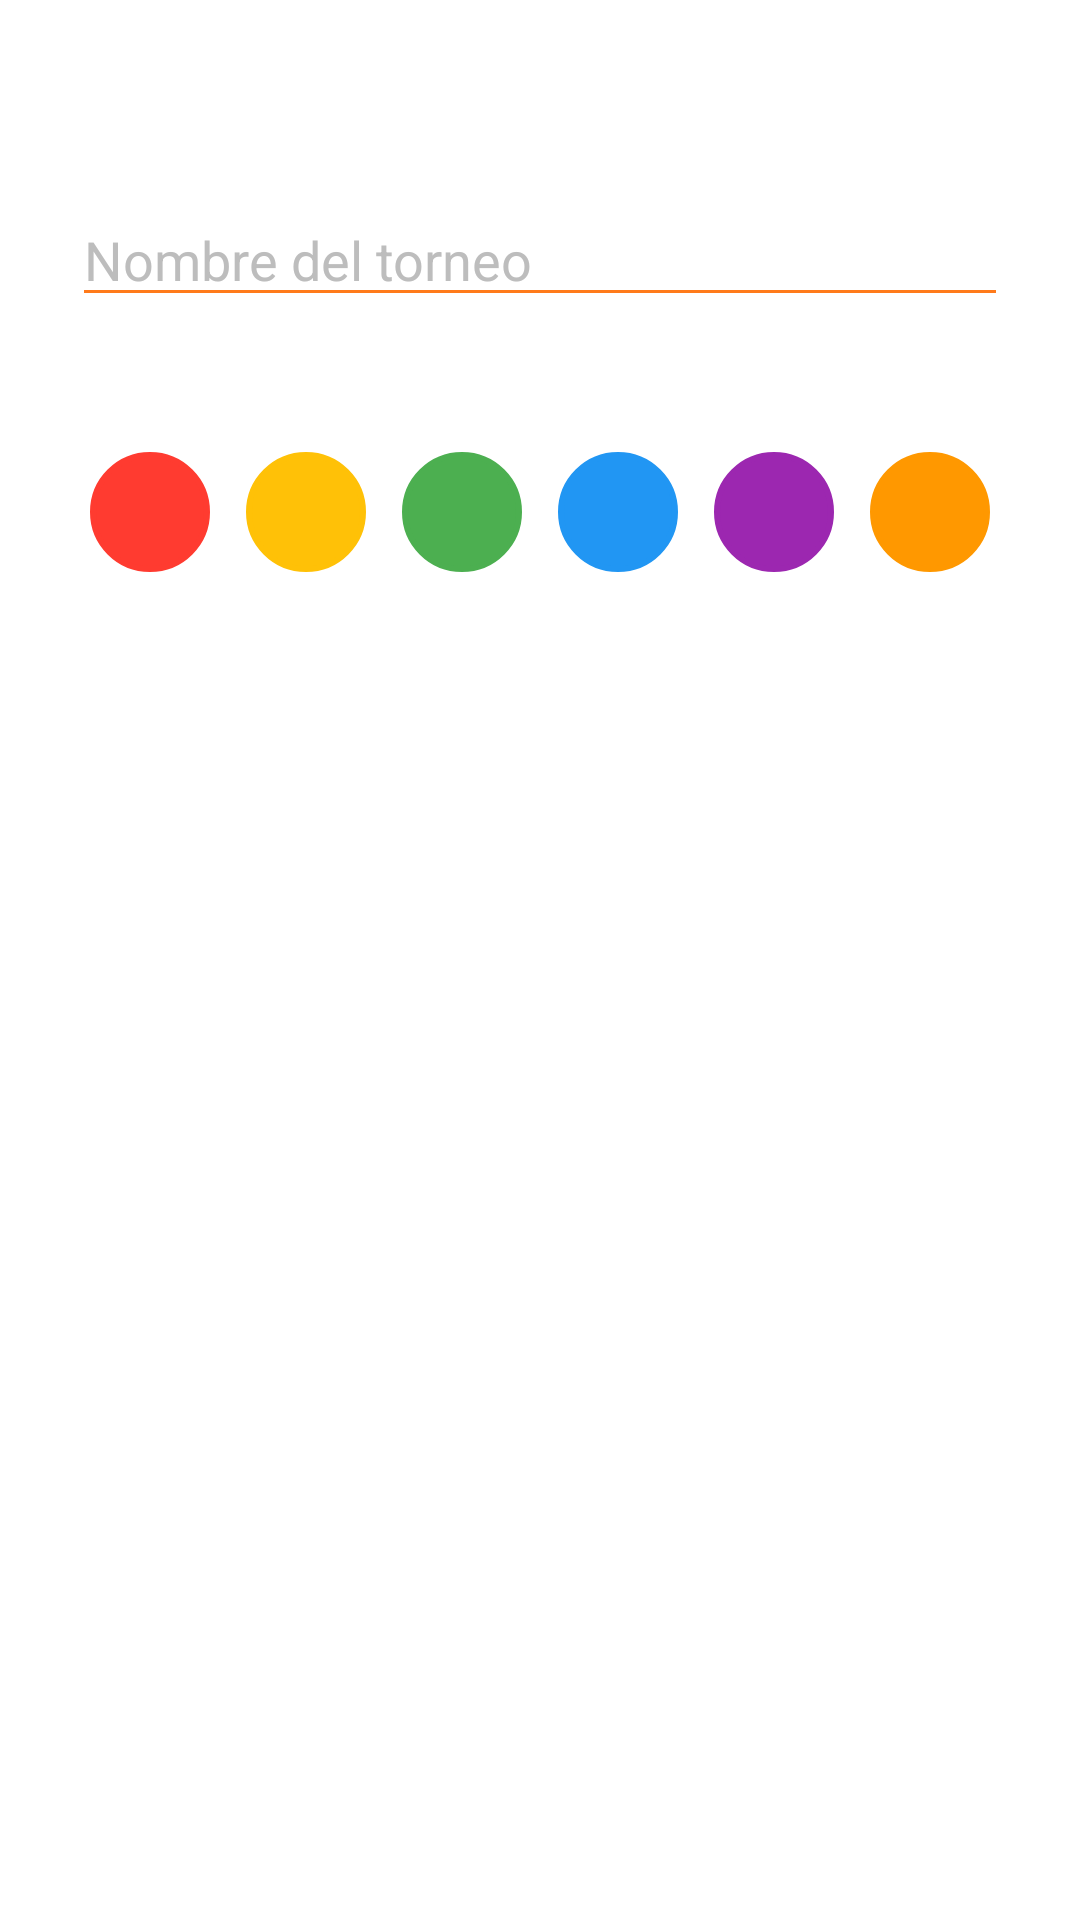

Write the Android layout XML for this screen, with the resource values it uses.
<!-- AndroidManifest.xml: application theme Theme.AppCarreras -->
<!-- res/layout/dialog_nuevo_campeonato.xml -->
<?xml version="1.0" encoding="utf-8"?>
<LinearLayout xmlns:android="http://schemas.android.com/apk/res/android"
    android:orientation="vertical"
    android:layout_width="match_parent"
    android:layout_height="wrap_content"
    android:padding="24dp">

    <TextView
        android:id="@+id/tvTituloDialogo"
        android:layout_width="match_parent"
        android:layout_height="wrap_content"
        android:text="Nuevo torneo"
        android:textSize="18sp"
        android:textStyle="bold"
        android:textColor="@android:color/white"
        android:layout_marginBottom="16dp" />

    <EditText
        android:id="@+id/etNombreCampeonato"
        android:layout_width="match_parent"
        android:layout_height="wrap_content"
        android:hint="Nombre del torneo"
        android:inputType="textCapWords"
        android:backgroundTint="#FF7A1A"
        android:textColor="@android:color/white"
        android:textColorHint="#BDBDBD" />

    <TextView
        android:layout_width="wrap_content"
        android:layout_height="wrap_content"
        android:text="Elige un color para el torneo"
        android:textColor="@android:color/white"
        android:textSize="14sp"
        android:layout_marginTop="12dp"/>

    <LinearLayout
        android:id="@+id/layoutColorOptions"
        android:layout_width="match_parent"
        android:layout_height="wrap_content"
        android:orientation="horizontal"
        android:gravity="center"
        android:layout_marginTop="8dp">

        <FrameLayout
            android:id="@+id/optRed"
            android:layout_width="40dp"
            android:layout_height="40dp"
            android:layout_margin="6dp"
            android:background="@drawable/bg_color_circle_selector"
            android:foreground="?attr/selectableItemBackgroundBorderless">

            <View
                android:layout_width="match_parent"
                android:layout_height="match_parent"
                android:backgroundTint="@color/trophy_red"
                android:background="@android:color/white"
                android:alpha="0.0"/>

            <View
                android:id="@+id/dotRed"
                android:layout_width="40dp"
                android:layout_height="40dp"
                android:layout_margin="6dp"
                android:layout_gravity="center"
                android:background="@drawable/bg_color_circle_filled"
                android:backgroundTint="@color/trophy_red" />
        </FrameLayout>

        
        <FrameLayout
            android:id="@+id/optYellow"
            android:layout_width="40dp"
            android:layout_height="40dp"
            android:layout_margin="6dp"
            android:background="@drawable/bg_color_circle_selector"
            android:foreground="?attr/selectableItemBackgroundBorderless">

            <View
                android:id="@+id/dotYellow"
                android:layout_width="40dp"
                android:layout_height="40dp"
                android:layout_margin="6dp"
                android:layout_gravity="center"
                android:background="@drawable/bg_color_circle_filled"
                android:backgroundTint="@color/trophy_yellow" />
        </FrameLayout>

        <FrameLayout
            android:id="@+id/optGreen"
            android:layout_width="40dp"
            android:layout_height="40dp"
            android:layout_margin="6dp"
            android:background="@drawable/bg_color_circle_selector"
            android:foreground="?attr/selectableItemBackgroundBorderless">

            <View
                android:id="@+id/dotGreen"
                android:layout_width="40dp"
                android:layout_height="40dp"
                android:layout_margin="6dp"
                android:layout_gravity="center"
                android:background="@drawable/bg_color_circle_filled"
                android:backgroundTint="@color/trophy_green"/>
        </FrameLayout>

        <FrameLayout
            android:id="@+id/optBlue"
            android:layout_width="40dp"
            android:layout_height="40dp"
            android:layout_margin="6dp"
            android:background="@drawable/bg_color_circle_selector"
            android:foreground="?attr/selectableItemBackgroundBorderless">

            <View
                android:id="@+id/dotBlue"
                android:layout_width="40dp"
                android:layout_height="40dp"
                android:layout_margin="6dp"
                android:layout_gravity="center"
                android:background="@drawable/bg_color_circle_filled"
                android:backgroundTint="@color/trophy_blue"/>
        </FrameLayout>

        <FrameLayout
            android:id="@+id/optPurple"
            android:layout_width="40dp"
            android:layout_height="40dp"
            android:layout_margin="6dp"
            android:background="@drawable/bg_color_circle_selector"
            android:foreground="?attr/selectableItemBackgroundBorderless">

            <View
                android:id="@+id/dotPurple"
                android:layout_width="40dp"
                android:layout_height="40dp"
                android:layout_margin="6dp"
                android:layout_gravity="center"
                android:background="@drawable/bg_color_circle_filled"
                android:backgroundTint="@color/trophy_purple"/>
        </FrameLayout>

        <FrameLayout
            android:id="@+id/optOrange"
            android:layout_width="40dp"
            android:layout_height="40dp"
            android:layout_margin="6dp"
            android:background="@drawable/bg_color_circle_selector"
            android:foreground="?attr/selectableItemBackgroundBorderless">

            <View
                android:id="@+id/dotOrange"
                android:layout_width="40dp"
                android:layout_height="40dp"
                android:layout_margin="6dp"
                android:layout_gravity="center"
                android:background="@drawable/bg_color_circle_filled"
                android:backgroundTint="@color/trophy_orange"/>
        </FrameLayout>
    </LinearLayout>

</LinearLayout>
<!-- resources referenced by this layout -->
<resources>
  <color name="trophy_blue">#2196F3</color>
  <color name="trophy_green">#4CAF50</color>
  <color name="trophy_orange">#FF9800</color>
  <color name="trophy_purple">#9C27B0</color>
  <color name="trophy_red">#FF3B30</color>
  <color name="trophy_yellow">#FFC107</color>
  <!-- drawable bg_color_circle_filled (drawable) -->
  <?xml version="1.0" encoding="utf-8"?>
  <shape xmlns:android="http://schemas.android.com/apk/res/android" android:shape="oval">
      <solid android:color="?attr/colorPrimary"/>
      <stroke android:width="2dp" android:color="#FFFFFFFF" />
  </shape>
  <!-- drawable bg_color_circle_selector (drawable) -->
  <?xml version="1.0" encoding="utf-8"?>
  <selector xmlns:android="http://schemas.android.com/apk/res/android">
      <item android:state_selected="true" android:drawable="@drawable/bg_color_circle_selected"/>
      <item android:drawable="@drawable/bg_color_circle_normal"/>
  </selector>
  <style name="Theme.AppCarreras" parent="Theme.MaterialComponents.DayNight.NoActionBar">
          
          <item name="colorPrimary">@color/purple_500</item>
          <item name="colorPrimaryVariant">@color/purple_700</item>
          <item name="colorOnPrimary">@color/white</item>
          
          <item name="colorSecondary">@color/teal_200</item>
          <item name="colorSecondaryVariant">@color/teal_700</item>
          <item name="colorOnSecondary">@color/black</item>
          
          <item name="android:statusBarColor">?attr/colorPrimaryVariant</item>
          
          <item name="colorOnSurface">@android:color/white</item>
          <item name="colorControlNormal">@android:color/white</item>
          <item name="android:textColorHint">@android:color/white</item>
      </style>
  <!-- drawable bg_color_circle_selected (drawable) -->
  <?xml version="1.0" encoding="utf-8"?>
  <shape xmlns:android="http://schemas.android.com/apk/res/android" android:shape="oval">
      <size android:width="36dp" android:height="36dp"/>
      <solid android:color="#1FFFFFFF"/> 
      <stroke android:width="3dp" android:color="@android:color/white"/>
  </shape>
  <!-- drawable bg_color_circle_normal (drawable) -->
  <?xml version="1.0" encoding="utf-8"?>
  <shape xmlns:android="http://schemas.android.com/apk/res/android" android:shape="oval">
      <size android:width="36dp" android:height="36dp"/>
      <solid android:color="#00000000"/>
      <stroke android:width="2dp" android:color="#55FFFFFF"/>
  </shape>
  <color name="purple_500">#FF6200EE</color>
  <color name="purple_700">#FF3700B3</color>
  <color name="white">#FFFFFFFF</color>
  <color name="teal_200">#FF03DAC5</color>
  <color name="teal_700">#FF018786</color>
  <color name="black">#FF000000</color>
</resources>
